Run: headless pygame with SDL's dummy video driver; simulated clock (each Clock.tick advances the game by its frame time, no real sleeping); random seed 0; keys injected as events and as key.get_pressed() state; mouse plan: one left click at the window centre at the start of phase 2, then a move to the lower-right quarter at the start of phase 3.
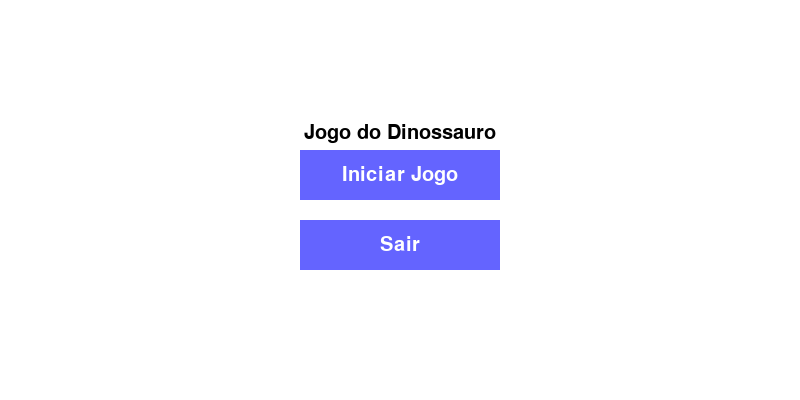
Frame 1 of 4 · flips 1–60 · no input
Frame 2 of 4 · flips 61–180 · clicked the window centre · tapped SPACE, RETURN · held RIGHT (→), D · screen unchanged from frame 1, image omitted
Frame 3 of 4 · flips 181–300 · moved the mouse to the lower-right quarter · held DOWN (↓), S · screen unchanged from frame 2, image omitted
Frame 4 of 4 · flips 301–420 · held LEFT (←), A, UP (↑), W · screen unchanged from frame 3, image omitted

The pygame program that drew these frames:

import pygame
import random

pygame.init()

# --------------------- Configurações ---------------------
WIDTH, HEIGHT = 800, 400
win = pygame.display.set_mode((WIDTH, HEIGHT))
pygame.display.set_caption("Jogo do Dinossauro")

WHITE = (255, 255, 255)
BLACK = (0, 0, 0)
GROUND_HEIGHT = 340
FPS = 60
clock = pygame.time.Clock()
font = pygame.font.SysFont("Arial", 30)

# --------------------- Dino Pixel Art ---------------------
dino_index = 0
dino_x = 50
vel_y = 0
gravity = 1
jump = -15

# Função para criar sprites do dinossauro
def create_dino_frame(color):
    surface = pygame.Surface((40, 40))
    surface.fill(WHITE)
    pygame.draw.rect(surface, color, (10, 10, 20, 20))
    pygame.draw.rect(surface, color, (12, 30, 6, 6))  # perna esquerda
    pygame.draw.rect(surface, color, (22, 30, 6, 6))  # perna direita
    surface.set_colorkey(WHITE)
    return surface

dino_run1 = create_dino_frame((0, 0, 0))
dino_run2 = create_dino_frame((50, 50, 50))
dino_image = dino_run1

# --------------------- Obstáculos ---------------------
obstacles = []
spawn_timer = 0
cactus_types = [(20, 40), (30, 50), (20, 30, 20)]  # largura, altura ou duplo

# --------------------- Nuvens ---------------------
clouds = []
for _ in range(5):
    clouds.append([random.randint(0, WIDTH), random.randint(50, 150), random.randint(60, 100)])

# --------------------- Botões ---------------------
class Button:
    def __init__(self, x, y, w, h, text):
        self.rect = pygame.Rect(x, y, w, h)
        self.text = text
    def draw(self, surface):
        pygame.draw.rect(surface, (100, 100, 255), self.rect)
        draw_text(self.text, font, WHITE, surface, self.rect.centerx, self.rect.centery)
    def is_clicked(self, pos):
        return self.rect.collidepoint(pos)

# --------------------- Funções ---------------------
def draw_text(text, font, color, surface, x, y):
    render = font.render(text, True, color)
    rect = render.get_rect(center=(x, y))
    surface.blit(render, rect)

def main_game():
    global dino_index, dino_image, vel_y
    # Inicializa elementos do jogo
    dino_rect = dino_image.get_rect(bottom=GROUND_HEIGHT, x=dino_x)
    vel_y = 0
    obstacles = []
    spawn_timer = 0
    score = 0
    anim_counter = 0
    ground_offset = 0
    run = True
    
    while run:
        clock.tick(FPS)
        win.fill((235, 235, 235))
        
        # Eventos
        for event in pygame.event.get():
            if event.type == pygame.QUIT:
                pygame.quit()
                exit()
        
        keys = pygame.key.get_pressed()
        if keys[pygame.K_SPACE] and dino_rect.bottom == GROUND_HEIGHT:
            vel_y = jump
        
        # Gravidade
        vel_y += gravity
        dino_rect.y += vel_y
        if dino_rect.bottom > GROUND_HEIGHT:
            dino_rect.bottom = GROUND_HEIGHT
            vel_y = 0
        
        # Obstáculos
        spawn_timer += 1
        if spawn_timer > 90:
            spawn_timer = 0
            choice = random.choice(cactus_types)
            if len(choice) == 2:
                w, h = choice
                obstacles.append(pygame.Rect(WIDTH, GROUND_HEIGHT - h, w, h))
            else:  # duplo
                w1, h1, w2 = choice
                obstacles.append(pygame.Rect(WIDTH, GROUND_HEIGHT - h1, w1, h1))
                obstacles.append(pygame.Rect(WIDTH + w1 + 5, GROUND_HEIGHT - h1, w2, h1))
        
        for obs in obstacles[:]:
            obs.x -= 10
            if obs.right < 0:
                obstacles.remove(obs)
                score += 1
            pygame.draw.rect(win, (34, 139, 34), obs)
        
        # Colisão
        for obs in obstacles:
            if dino_rect.colliderect(obs):
                return score
        
        # Nuvens
        for cloud in clouds:
            cloud[0] -= 2
            if cloud[0] + cloud[2] < 0:
                cloud[0] = WIDTH
                cloud[1] = random.randint(50, 150)
                cloud[2] = random.randint(60, 100)
            pygame.draw.ellipse(win, (200, 200, 200), (cloud[0], cloud[1], cloud[2], cloud[2]//2))
        
        # Animação Dino
        anim_counter += 1
        if anim_counter % 10 == 0:
            dino_index = (dino_index + 1) % 2
            dino_image = dino_run1 if dino_index == 0 else dino_run2
        win.blit(dino_image, dino_rect)

        # Pontuação
        draw_text(f"Score: {score}", font, BLACK, win, WIDTH - 100, 30)

        # Chão animado
        ground_offset = (ground_offset - 10) % 40
        for i in range(-1, WIDTH//40 + 2):
            pygame.draw.line(win, BLACK, (i*40 + ground_offset, GROUND_HEIGHT), (i*40 + ground_offset + 20, GROUND_HEIGHT), 2)

        pygame.display.update()

def menu():
    start_btn = Button(WIDTH//2 - 100, HEIGHT//2 - 50, 200, 50, "Iniciar Jogo")
    exit_btn = Button(WIDTH//2 - 100, HEIGHT//2 + 20, 200, 50, "Sair")
    while True:
        win.fill(WHITE)
        draw_text("Jogo do Dinossauro", font, BLACK, win, WIDTH//2, HEIGHT//3)
        start_btn.draw(win)
        exit_btn.draw(win)
        pygame.display.update()

        for event in pygame.event.get():
            if event.type == pygame.QUIT:
                pygame.quit()
                exit()
            if event.type == pygame.MOUSEBUTTONDOWN:
                if start_btn.is_clicked(event.pos):
                    score = main_game()
                    game_over(score)
                if exit_btn.is_clicked(event.pos):
                    pygame.quit()
                    exit()

def game_over(score):
    retry_btn = Button(WIDTH//2 - 100, HEIGHT//2, 200, 50, "Jogar Novamente")
    exit_btn = Button(WIDTH//2 - 100, HEIGHT//2 + 70, 200, 50, "Sair")
    while True:
        win.fill(WHITE)
        draw_text("GAME OVER", font, BLACK, win, WIDTH//2, HEIGHT//3)
        draw_text(f"Sua pontuação: {score}", font, BLACK, win, WIDTH//2, HEIGHT//3 + 50)
        retry_btn.draw(win)
        exit_btn.draw(win)
        pygame.display.update()

        for event in pygame.event.get():
            if event.type == pygame.QUIT:
                pygame.quit()
                exit()
            if event.type == pygame.MOUSEBUTTONDOWN:
                if retry_btn.is_clicked(event.pos):
                    score = main_game()
                if exit_btn.is_clicked(event.pos):
                    pygame.quit()
                    exit()

# --------------------- Iniciar Jogo ---------------------
menu()
